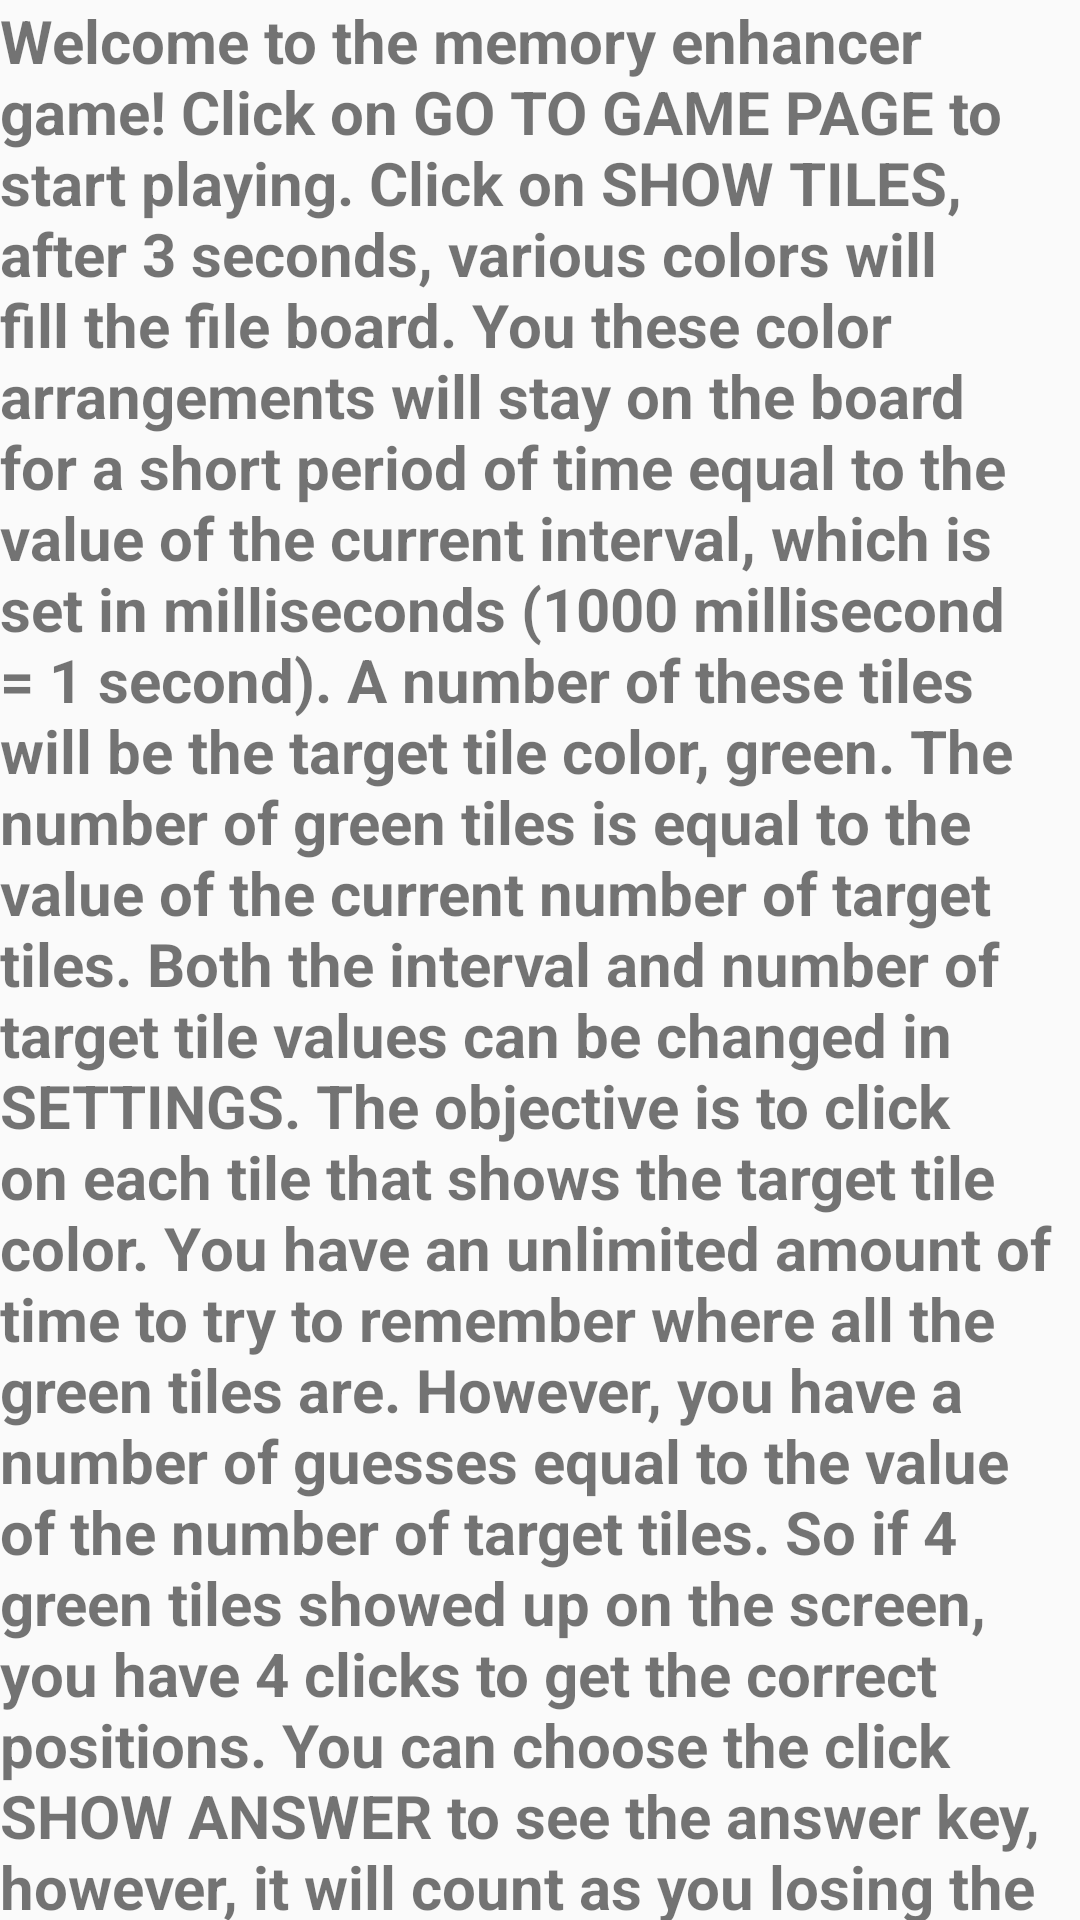

Layout XML and referenced resources for this Android screen:
<!-- AndroidManifest.xml: application theme AppTheme -->
<!-- res/layout/activity_game_help.xml -->
<?xml version="1.0" encoding="utf-8"?>
<androidx.constraintlayout.widget.ConstraintLayout xmlns:android="http://schemas.android.com/apk/res/android"
    xmlns:app="http://schemas.android.com/apk/res-auto"
    xmlns:tools="http://schemas.android.com/tools"
    android:layout_width="match_parent"
    android:layout_height="match_parent"
    tools:context=".GameHelp">

    <TextView
        android:id="@+id/text_game_help"
        android:layout_width="wrap_content"
        android:layout_height="wrap_content"
        android:text="@string/text_game_explanation"
        android:textSize="20sp"
        android:textStyle="bold"
        app:layout_constraintStart_toStartOf="parent"
        app:layout_constraintTop_toTopOf="parent" />
</androidx.constraintlayout.widget.ConstraintLayout>
<!-- resources referenced by this layout -->
<resources>
  <string name="text_game_explanation">Welcome to the memory enhancer game! Click on GO TO GAME PAGE
      to start playing. Click on SHOW TILES, after 3 seconds, various colors will fill the file board.
      You these color arrangements will stay on the board for a short period of time equal to the value
      of the current interval, which is set in milliseconds (1000 millisecond = 1 second). A number of these
      tiles will be the target tile color, green. The number of green tiles is equal to the value of the
      current number of target tiles. Both the interval and number of target tile values can be changed
      in SETTINGS. The objective is to click on each tile that shows the target tile color. You
      have an unlimited amount of time to try to remember where all the green tiles are. However, you have
      a number of guesses equal to the value of the number of target tiles. So if 4 green tiles showed up on
      the screen, you have 4 clicks to get the correct positions. You can choose the click SHOW ANSWER to
      see the answer key, however, it will count as you losing the round if you look at the answer before
      winning the round. You can click STOP before losing the round to stop the game and not store the
      outcome of this round in the stats.</string>
  <style name="AppTheme" parent="Theme.AppCompat.Light.DarkActionBar">
          
          <item name="colorPrimary">@color/colorPrimary</item>
          <item name="colorPrimaryDark">@color/colorPrimaryDark</item>
          <item name="colorAccent">@color/colorAccent</item>
      </style>
  <color name="colorPrimary">#57B323</color>
  <color name="colorPrimaryDark">#009F38</color>
  <color name="colorAccent">#B9F300</color>
</resources>
